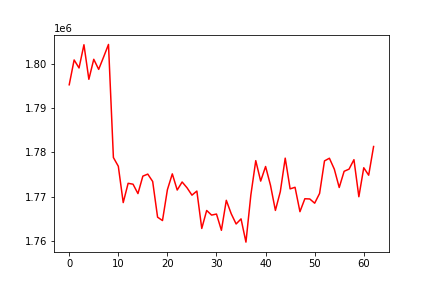

The file beside this chart, header and first rows:
, 0
0, 1795303
1, 1800926
2, 1799111
3, 1804369
4, 1796543
5, 1801075
6, 1798794
7, 1801579
8, 1804437
9, 1778829
10, 1776855
11, 1768628
12, 1772992
13, 1772791
14, 1770665
15, 1774617
16, 1775078
17, 1773404
18, 1765322
19, 1764557
20, 1771544
21, 1775131
22, 1771469
23, 1773293
24, 1771977
25, 1770307
26, 1771238
27, 1762769
28, 1766840
29, 1765795
30, 1766032
31, 1762350
32, 1769141
33, 1766101
34, 1763782
35, 1764934
36, 1759675
37, 1770346
38, 1778122
39, 1773493
40, 1776796
41, 1772543
42, 1766855
43, 1771111
44, 1778689
45, 1771732
46, 1772091
47, 1766569
48, 1769498
49, 1769446
50, 1768490
51, 1770697
52, 1778067
53, 1778671
54, 1776198
55, 1772044
56, 1775714
57, 1776200
58, 1778343
59, 1769952
... 3 more rows
